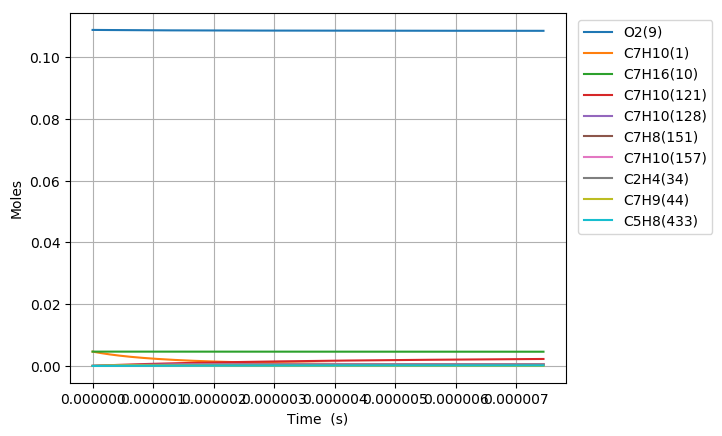

The file beside this chart, header and first rows:
Time (s), Volume (m^3), H(11), O(12), OH(13), H2(14), H2O(15), Ar(16), He(17), HO2(18), H2O2(19), N2, Ne, C7H10(1), CO(2), CO2(3), CH4(4), C2H2(5), C4H4(6), C5H6(7), C5H5(8), O2(9), C7H16(10), C7H10(60)
0.0, 0.004786, 0.0, 0.0, 0.0, 0.0, 0.0, 0.0, 0.0, 0.0, 0.0, 0.8803, 0.0, 0.00463, 0.0, 0.0, 0.0, 0.0, 0.0, 0.0, 0.0, 0.1088, 0.00463, 0.0
2.3134261180987855e-19, 0.004786, 4.3120744126240148e-22, 5.588311975663219e-35, 5.3389282899886304e-35, 2.3269919119372451e-53, 1.7919729720200029e-46, 0.0, 0.0, 1.1021440209230713e-22, 4.1468764161743079e-38, 0.8803, 0.0, 0.00463, 0.0, 0.0, 0.0, 0.0, 0.0, 0.0, 0.0, 0.1088, 0.00463, 8.2721009122736834e-17
6.4775931306766e-19, 0.004786, 1.2073808357139075e-21, 3.2945401381138473e-34, 3.2247126875425936e-34, 3.5165508914357834e-52, 2.1274304045746901e-45, 0.0, 0.0, 3.0860039762392956e-22, 2.5047138600159793e-37, 0.8803, 0.0, 0.00463, 0.0, 0.0, 0.0, 0.0, 0.0, 0.0, 0.0, 0.1088, 0.00463, 2.3161882554350265e-16
1.480592715583223e-18, 0.004786, 2.7597276253336531e-21, 1.5685209257603513e-33, 1.5525603473130289e-33, 3.7829465679816662e-51, 2.0887238274978019e-44, 0.0, 0.0, 7.0537267574905343e-22, 1.2059124182618894e-36, 0.8803, 0.0, 0.00463, 0.0, 0.0, 0.0, 0.0, 0.0, 0.0, 0.0, 0.1088, 0.00463, 5.294144583843926e-16
3.1462595206143488e-18, 0.004786, 5.8644212074400831e-21, 6.8143553239617493e-33, 6.7804389343266175e-33, 3.477182565818242e-50, 1.8474525882727581e-43, 0.0, 0.0, 1.4989183802468163e-21, 5.2665408625906854e-36, 0.8803, 0.0, 0.00463, 0.0, 0.0, 0.0, 0.0, 0.0, 0.0, 0.0, 0.1088, 0.00463, 1.1250057240636058e-15
6.4775931306766e-18, 0.004786, 1.2073808383120694e-20, 2.8376827049143331e-32, 2.8306997847941883e-32, 2.9748079005236431e-49, 1.552895225661447e-42, 0.0, 0.0, 3.0860143822323971e-21, 2.19868090743713e-35, 0.8803, 0.0, 0.00463, 0.0, 0.0, 0.0, 0.0, 0.0, 0.0, 0.0, 0.1088, 0.00463, 2.3161882554117643e-15
1.3140260350801103e-17, 0.004786, 2.4492582780352918e-20, 1.1578498726714028e-31, 1.1564332279413546e-31, 2.4596369822014022e-48, 1.2731573329736797e-41, 0.0, 0.0, 6.2602247581637537e-21, 8.9823597221595122e-35, 0.8803, 0.0, 0.00463, 0.0, 0.0, 0.0, 0.0, 0.0, 0.0, 0.0, 0.1088, 0.00463, 4.6985533180670123e-15
2.646559479105011e-17, 0.004786, 4.9330131758301371e-20, 4.677342151938072e-31, 4.6744880245653221e-31, 2.0001494168564469e-47, 1.0310358221113467e-40, 0.0, 0.0, 1.2608718997866978e-20, 3.6308383186084279e-34, 0.8803, 0.0, 0.00463, 0.0, 0.0, 0.0, 0.0, 0.0, 0.0, 0.0, 0.1088, 0.00463, 9.4632834432132328e-15
5.3116263671548124e-17, 0.004786, 9.9005230448134237e-20, 1.8801646243707565e-30, 1.8795910913629777e-30, 1.6132146958778374e-46, 8.2986733468458748e-40, 0.0, 0.0, 2.530600142863297e-20, 1.4599641461322924e-33, 0.8803, 0.0, 0.00463, 0.0, 0.0, 0.0, 0.0, 0.0, 0.0, 0.0, 0.1088, 0.00463, 1.8992743692848561e-14
1.0641760143254414e-16, 0.004786, 1.9835543076354335e-19, 7.5391558429036187e-30, 7.5380010738889306e-30, 1.2958566849067174e-45, 6.6591628378064246e-39, 0.0, 0.0, 5.0701742095579669e-20, 5.8552698477577402e-33, 0.8803, 0.0, 0.00463, 0.0, 0.0, 0.0, 0.0, 0.0, 0.0, 0.0, 0.1088, 0.00463, 3.8051664189490766e-14
2.1302027695453617e-16, 0.004786, 3.9705584313733321e-19, 3.0193680575715269e-29, 3.0191323386857502e-29, 1.0388454985246822e-44, 5.3354339445193828e-38, 0.0, 0.0, 1.0149792665091701e-19, 2.3452907091431871e-32, 0.8803, 0.0, 0.00463, 0.0, 0.0, 0.0, 0.0, 0.0, 0.0, 0.0, 0.1088, 0.00463, 7.616950517226141e-14
4.262256279985203e-16, 0.004786, 7.9445671485678421e-19, 1.2084906478382849e-28, 1.208439838444174e-28, 8.3200858350001578e-44, 4.2715916395165176e-37, 0.0, 0.0, 2.0310910864551155e-19, 9.388304937649413e-32, 0.8803, 0.0, 0.00463, 0.0, 0.0, 0.0, 0.0, 0.0, 0.0, 0.0, 0.1088, 0.00463, 1.5240518709574764e-13
8.526363300864884e-16, 0.004786, 1.5892586461830651e-18, 4.8354649663431391e-28, 4.8353342932074579e-28, 6.6608758708114458e-43, 3.4185721096439959e-36, 0.0, 0.0, 4.0640672415512986e-19, 3.7573692144583277e-31, 0.8803, 0.0, 0.00463, 0.0, 0.0, 0.0, 0.0, 0.0, 0.0, 0.0, 0.1088, 0.00463, 3.0487655077450019e-13
1.2790470321744565e-15, 0.004786, 2.3840607653966199e-18, 1.0276319163716071e-27, 1.0276070703040898e-27, 1.9779743394377576e-42, 9.7759342935639115e-36, 0.0, 0.0, 6.0977959116986046e-19, 7.9863914072146985e-31, 0.8803, 0.0, 0.00463, 0.0, 0.0, 0.0, 0.0, 0.0, 0.0, 0.0, 0.1088, 0.00463, 4.5734791428503332e-13
1.7054577342624246e-15, 0.004786, 3.1788630724973438e-18, 1.7531066484365044e-27, 1.753064987447368e-27, 4.3108011203849288e-42, 2.0621392159842833e-35, 0.0, 0.0, 8.1322770967438123e-19, 1.36264446879876e-30, 0.8803, 0.0, 0.00463, 0.0, 0.0, 0.0, 0.0, 0.0, 0.0, 0.0, 0.1088, 0.00463, 6.0981927762734707e-13
2.558279138438361e-15, 0.004786, 4.7684681276581501e-18, 3.6297698315544395e-27, 3.6296789009273792e-27, 1.2517307200823705e-41, 5.632654030106107e-35, 0.0, 0.0, 1.2203005572752253e-18, 2.821987463841408e-30, 0.8803, 0.0, 0.00463, 0.0, 0.0, 0.0, 0.0, 0.0, 0.0, 0.0, 0.1088, 0.00463, 9.1476200391717576e-13
3.4111005426142973e-15, 0.004786, 6.3580738737462184e-18, 6.1734772119437657e-27, 6.1733083004229647e-27, 2.7381386783947664e-41, 1.1785780248485315e-34, 0.0, 0.0, 1.6276501313158275e-18, 4.8006760406534904e-30, 0.8803, 0.0, 0.00463, 0.0, 0.0, 0.0, 0.0, 0.0, 0.0, 0.0, 0.1088, 0.00463, 1.2197047295884054e-12
4.2639219467902336e-15, 0.004786, 7.9476803601128002e-18, 9.4318836562052256e-27, 9.4315979056743878e-27, 5.1384658914672744e-41, 2.1456052115954198e-34, 0.0, 0.0, 2.0352961978682347e-18, 7.3361728319447178e-30, 0.8803, 0.0, 0.00463, 0.0, 0.0, 0.0, 0.0, 0.0, 0.0, 0.0, 0.1088, 0.00463, 1.5246474545968528e-12
5.969564755142106e-15, 0.004786, 1.1126895600176775e-17, 1.8137746969918137e-26, 1.8137055082619221e-26, 1.4068590508858654e-40, 5.6652158888961937e-34, 0.0, 0.0, 2.8514964317536108e-18, 1.4115047858404417e-29, 0.8803, 0.0, 0.00463, 0.0, 0.0, 0.0, 0.0, 0.0, 0.0, 0.0, 0.1088, 0.00463, 2.1345329025837833e-12
7.675207563493979e-15, 0.004786, 1.4306113846893645e-17, 2.974651562567722e-26, 2.97451422928255e-26, 2.9674432825870207e-40, 1.1745629921774114e-33, 0.0, 0.0, 3.6689008773405911e-18, 2.3160943517820305e-29, 0.8803, 0.0, 0.00463, 0.0, 0.0, 0.0, 0.0, 0.0, 0.0, 0.0, 0.1088, 0.00463, 2.7444183478788371e-12
1.1086493180197723e-14, 0.004786, 2.0664559358984285e-17, 6.1671982445184803e-26, 6.1668059032392126e-26, 9.0625368635437091e-40, 3.5293037727675286e-33, 0.0, 0.0, 5.3073218909503794e-18, 4.80709296890937e-29, 0.8803, 0.0, 0.00463, 0.0, 0.0, 0.0, 0.0, 0.0, 0.0, 0.0, 0.1088, 0.00463, 3.964189230394564e-12
1.449777879690147e-14, 0.004786, 2.7023016895915465e-17, 1.0520847393554016e-25, 1.0520006713581747e-25, 2.0131069262828381e-39, 7.7852976139230806e-33, 0.0, 0.0, 6.9505590626502305e-18, 8.2090545539648803e-29, 0.8803, 0.0, 0.00463, 0.0, 0.0, 0.0, 0.0, 0.0, 0.0, 0.0, 0.1088, 0.00463, 5.1839601021445644e-12
1.7909064413605213e-14, 0.004786, 3.3381486457495566e-17, 1.6035650532773091e-25, 1.6034119972343726e-25, 3.762936053219108e-39, 1.4494426294737543e-32, 0.0, 0.0, 8.5986123286250011e-18, 1.2524663599536391e-28, 0.8803, 0.0, 0.00463, 0.0, 0.0, 0.0, 0.0, 0.0, 0.0, 0.0, 0.1088, 0.00463, 6.4037309631291298e-12
2.1320350030308958e-14, 0.004786, 3.9739968043625663e-17, 2.2711670028934306e-25, 2.270916204098778e-25, 6.3059325014751516e-39, 2.4223699342885328e-32, 0.0, 0.0, 1.0251481662495873e-17, 1.7756686001721266e-28, 0.8803, 0.0, 0.00463, 0.0, 0.0, 0.0, 0.0, 0.0, 0.0, 0.0, 0.1088, 0.00463, 7.6235018133484743e-12
2.8142921263716448e-14, 0.004786, 5.2456967289317566e-17, 3.9547602893521493e-25, 3.9542127317877116e-25, 1.4330335188075587e-38, 5.4839903518794e-32, 0.0, 0.0, 1.3571668495280625e-17, 3.098021509658467e-28, 0.8803, 0.0, 0.00463, 0.0, 0.0, 0.0, 0.0, 0.0, 0.0, 0.0, 0.1088, 0.00463, 1.0063043481492137e-11
3.496549249712394e-14, 0.004786, 6.5174014632515642e-17, 6.1029175085867872e-25, 6.1019127218121492e-25, 2.7298641293991229e-38, 1.0417061502952305e-31, 0.0, 0.0, 1.6911119475865264e-17, 4.7901804469440331e-28, 0.8803, 0.0, 0.00463, 0.0, 0.0, 0.0, 0.0, 0.0, 0.0, 0.0, 0.1088, 0.00463, 1.2502585106576958e-11
4.178806373053143e-14, 0.004786, 7.7891110072760454e-17, 8.7156947086854965e-25, 8.7140459980026756e-25, 4.6495938689205647e-38, 1.7699098339038707e-31, 0.0, 0.0, 2.0269834530455333e-17, 6.8544791788366127e-28, 0.8803, 0.0, 0.00463, 0.0, 0.0, 0.0, 0.0, 0.0, 0.0, 0.0, 0.1088, 0.00463, 1.4942126688604345e-11
5.543320619734641e-14, 0.004786, 1.033254452428253e-16, 1.5335328938551493e-24, 1.5331784936489841e-24, 1.0866404490448651e-37, 4.1168314655462425e-31, 0.0, 0.0, 2.7045056657975296e-17, 1.2108585888089036e-27, 0.8803, 0.0, 0.00463, 0.0, 0.0, 0.0, 0.0, 0.0, 0.0, 0.0, 0.1088, 0.00463, 1.9821209723492042e-11
6.90783486641614e-14, 0.004786, 1.2875997279623911e-16, 2.3814099014410308e-24, 2.3807795169137374e-24, 2.1099998970338283e-37, 7.9590897275339311e-31, 0.0, 0.0, 3.3897334406712916e-17, 1.8878438352975617e-27, 0.8803, 0.0, 0.00463, 0.0, 0.0, 0.0, 0.0, 0.0, 0.0, 0.0, 0.1088, 0.00463, 2.4700292586165666e-11
8.272349113097638e-14, 0.004786, 1.541946927298038e-16, 3.4152438062804336e-24, 3.4142536264072438e-24, 3.6376060891548719e-37, 1.3664290125948213e-30, 0.0, 0.0, 4.0826667319961263e-17, 2.7182030565021879e-27, 0.8803, 0.0, 0.00463, 0.0, 0.0, 0.0, 0.0, 0.0, 0.0, 0.0, 0.1088, 0.00463, 2.9579375276635347e-11
9.636863359779136e-14, 0.004786, 1.7962960504037175e-16, 4.6350778754614212e-24, 4.6336565807572546e-24, 5.7735876957851119e-37, 2.1599877251286719e-30, 0.0, 0.0, 4.7833054950265769e-17, 3.70373589104576e-27, 0.8803, 0.0, 0.00463, 0.0, 0.0, 0.0, 0.0, 0.0, 0.0, 0.0, 0.1088, 0.00463, 3.4458457794910931e-11
1.1001377606460634e-13, 0.004786, 2.0506470972483996e-16, 6.0409553932546128e-24, 6.0390537689737149e-24, 8.6237660791074478e-37, 3.2133685789418945e-30, 0.0, 0.0, 5.491649685849005e-17, 4.8462448066539251e-27, 0.8803, 0.0, 0.00463, 0.0, 0.0, 0.0, 0.0, 0.0, 0.0, 0.0, 0.1088, 0.00463, 3.9337540141002059e-11
1.373040609982363e-13, 0.004786, 2.5593549620328055e-16, 9.4110139405602575e-24, 9.4081364798922353e-24, 1.6897780602813561e-36, 6.2468774674855352e-30, 0.0, 0.0, 6.9314541793943242e-17, 7.6094115367483008e-27, 0.8803, 0.0, 0.00463, 0.0, 0.0, 0.0, 0.0, 0.0, 0.0, 0.0, 0.1088, 0.00463, 4.9095704316668312e-11
1.6459434593186627e-13, 0.004786, 3.0680705214121175e-16, 1.3525765759606738e-23, 1.3522209939947014e-23, 2.9338832643540897e-36, 1.0761783673253248e-29, 0.0, 0.0, 8.4020798788663342e-17, 1.102216505109702e-26, 0.8803, 0.0, 0.00463, 0.0, 0.0, 0.0, 0.0, 0.0, 0.0, 0.0, 0.1088, 0.00463, 5.8853867803706531e-11
1.9188463086549623e-13, 0.004786, 3.5767937751545382e-16, 1.8385557002438279e-23, 1.8382126575657595e-23, 4.685176755308272e-36, 1.7053255955926625e-29, 0.0, 0.0, 9.9035264647355736e-17, 1.509899264796926e-26, 0.8803, 0.0, 0.00463, 0.0, 0.0, 0.0, 0.0, 0.0, 0.0, 0.0, 0.1088, 0.00463, 6.8612030602185565e-11
2.191749157991262e-13, 0.004786, 4.08552472303541e-16, 2.3990733597039015e-23, 2.3988877551336034e-23, 7.036666124036069e-36, 2.5416802325172013e-29, 0.0, 0.0, 1.1435793631319547e-16, 1.9854404012384578e-26, 0.8803, 0.0, 0.00463, 0.0, 0.0, 0.0, 0.0, 0.0, 0.0, 0.0, 0.1088, 0.00463, 7.8370192712170988e-11
2.4646520073275617e-13, 0.004786, 4.5942633648369987e-16, 3.0341641255530595e-23, 3.0343589016919083e-23, 1.0083881967611457e-35, 3.6148332880230602e-29, 0.0, 0.0, 1.2998881086340051e-16, 2.5302931579681419e-26, 0.8803, 0.0, 0.00463, 0.0, 0.0, 0.0, 0.0, 0.0, 0.0, 0.0, 0.1088, 0.00463, 8.8128354133725226e-11
2.7375548566638616e-13, 0.004786, 5.1030097003483181e-16, 3.7438625494586498e-23, 3.7447519212003502e-23, 1.3924891631386449e-35, 4.9544231276782155e-29, 0.0, 0.0, 1.4592788550557168e-16, 3.14591315347064e-26, 0.8803, 0.0, 0.00463, 0.0, 0.0, 0.0, 0.0, 0.0, 0.0, 0.0, 0.1088, 0.00463, 9.7886514866907643e-11
3.283360555336461e-13, 0.004786, 6.1205254516890951e-16, 5.3872204803038623e-23, 5.3908711233902042e-23, 2.4393265091300976e-35, 8.551732703849691e-29, 0.0, 0.0, 1.7873062453070089e-16, 4.5952892231805299e-26, 0.8803, 0.0, 0.00463, 0.0, 0.0, 0.0, 0.0, 0.0, 0.0, 0.0, 0.1088, 0.00463, 1.1740283426838048e-10
3.82916625400906e-13, 0.004786, 7.13807197549883e-16, 7.329423183994626e-23, 7.3385043281479261e-23, 3.9277199009562719e-35, 1.3571863307058321e-28, 0.0, 0.0, 2.127661335369553e-16, 6.3452615793578025e-26, 0.8803, 0.0, 0.00463, 0.0, 0.0, 0.0, 0.0, 0.0, 0.0, 0.0, 0.1088, 0.00463, 1.3691915091700968e-10
4.374971952681659e-13, 0.004786, 8.1556492703164281e-16, 9.5707463805673372e-23, 9.5891016704704476e-23, 5.9452785019642252e-35, 2.0254145092867577e-28, 0.0, 0.0, 2.4803439455739623e-16, 8.4075613089914597e-26, 0.8803, 0.0, 0.00463, 0.0, 0.0, 0.0, 0.0, 0.0, 0.0, 0.0, 0.1088, 0.00463, 1.5643546481317592e-10
4.920777651354259e-13, 0.004786, 9.1732573347737109e-16, 1.2111465472585162e-22, 1.214429470011776e-22, 8.583674984827637e-35, 2.8839125116189074e-28, 0.0, 0.0, 2.8453539141321076e-16, 1.0793957323083233e-25, 0.8803, 0.0, 0.00463, 0.0, 0.0, 0.0, 0.0, 0.0, 0.0, 0.0, 0.1088, 0.00463, 1.7595177595722408e-10
5.466583350026859e-13, 0.004786, 1.0190896167590733e-15, 1.4951855547444104e-22, 1.5005887297858787e-22, 1.1938645987393394e-34, 3.9568708467177807e-28, 0.0, 0.0, 3.2226910962089413e-16, 1.3516256450210224e-25, 0.8803, 0.0, 0.00463, 0.0, 0.0, 0.0, 0.0, 0.0, 0.0, 0.0, 0.1088, 0.00463, 1.9546808434946642e-10
6.012389048699458e-13, 0.004786, 1.1208565767571347e-15, 1.8092191381653262e-22, 1.8175847124791813e-22, 1.6109994856406242e-34, 5.2686295017704495e-28, 0.0, 0.0, 3.6123553630435961e-16, 1.6586303635084519e-25, 0.8803, 0.0, 0.00463, 0.0, 0.0, 0.0, 0.0, 0.0, 0.0, 0.0, 0.1088, 0.00463, 2.1498438999018602e-10
6.558194747372058e-13, 0.004786, 1.2226266133598974e-15, 2.1532747441805717e-22, 2.1656297446070461e-22, 2.1201592757302519e-34, 6.8436906833307813e-28, 0.0, 0.0, 4.0143466011211217e-16, 2.0015981980510794e-25, 0.8803, 0.0, 0.00463, 0.0, 0.0, 0.0, 0.0, 0.0, 0.0, 0.0, 0.1088, 0.00463, 2.345006928796392e-10
7.104000446044658e-13, 0.004786, 1.3243997264632636e-15, 2.5273797883187358e-22, 2.5449509316733231e-22, 2.7321377940948357e-34, 8.7067306817931747e-28, 0.0, 0.0, 4.4286647113877439e-16, 2.3817212670879576e-25, 0.8803, 0.0, 0.00463, 0.0, 0.0, 0.0, 0.0, 0.0, 0.0, 0.0, 0.1088, 0.00463, 2.5401699301805827e-10
7.649806144717257e-13, 0.004786, 1.4261759159703127e-15, 2.9315616549086426e-22, 2.955789418215914e-22, 3.4581355080895924e-34, 1.0882611167337838e-27, 0.0, 0.0, 4.855309608503854e-16, 2.8001954925410013e-25, 0.8803, 0.0, 0.00463, 0.0, 0.0, 0.0, 0.0, 0.0, 0.0, 0.0, 0.1088, 0.00463, 2.7353329040565373e-10
8.195611843389857e-13, 0.004786, 1.5279551817909392e-15, 3.3658476971603103e-22, 3.3983996898046055e-22, 4.3097595588618903e-34, 1.3396390053297528e-27, 0.0, 0.0, 5.2942812201335491e-16, 3.2582206023809038e-25, 0.8803, 0.0, 0.00463, 0.0, 0.0, 0.0, 0.0, 0.0, 0.0, 0.0, 0.1088, 0.00463, 2.930495850426165e-10
8.741417542062457e-13, 0.004786, 1.6297375238415102e-15, 3.8302652372745869e-22, 3.8730489123063299e-22, 5.2990238320004051e-34, 1.6273331862830394e-27, 0.0, 0.0, 5.7455794862709358e-16, 3.7570001347359752e-25, 0.8803, 0.0, 0.00463, 0.0, 0.0, 0.0, 0.0, 0.0, 0.0, 0.0, 0.1088, 0.00463, 3.1256587692911931e-10
9.287223240735056e-13, 0.004786, 1.7315229420445362e-15, 4.3248415664897377e-22, 4.3800163040938732e-22, 6.4383489965678304e-34, 1.9538917534845443e-27, 0.0, 0.0, 6.2092043586018139e-16, 4.2977414389796858e-25, 0.8803, 0.0, 0.00463, 0.0, 0.0, 0.0, 0.0, 0.0, 0.0, 0.0, 0.1088, 0.00463, 3.3208216606531912e-10
9.833028939407656e-13, 0.004786, 1.833311436328364e-15, 4.8496039450871576e-22, 4.9195925397617914e-22, 7.740562511975086e-34, 2.3218853703535308e-27, 0.0, 0.0, 6.6851557998980316e-16, 4.8816556747300148e-25, 0.8803, 0.0, 0.00463, 0.0, 0.0, 0.0, 0.0, 0.0, 0.0, 0.0, 0.1088, 0.00463, 3.5159845245135789e-10
1e-12, 0.004786, 1.8644508477572692e-15, 5.0161713734897629e-22, 5.0912175687434335e-22, 8.1734895165908705e-34, 2.4431350877393409e-27, 0.0, 0.0, 6.8332195169485067e-16, 5.0690950416086011e-25, 0.8803, 0.0, 0.00463, 0.0, 0.0, 0.0, 0.0, 0.0, 0.0, 0.0, 0.1088, 0.00463, 3.5756880920065547e-10
1.0378834638080256e-12, 0.004786, 1.9351030066268794e-15, 5.4045796024114835e-22, 5.4920791850582402e-22, 9.2188986378505606e-34, 2.7339081525878669e-27, 0.0, 0.0, 7.1734337834423097e-16, 5.5099578114416201e-25, 0.8803, 0.0, 0.00463, 0.0, 0.0, 0.0, 0.0, 0.0, 0.0, 0.0, 0.1088, 0.00463, 3.7111473608736435e-10
1.0924640336752856e-12, 0.004786, 2.0368976528792272e-15, 5.9897957369171592e-22, 6.0977881618680327e-22, 1.0886998461865774e-33, 3.1925785097814875e-27, 0.0, 0.0, 7.6740382924821132e-16, 6.1838666292487442e-25, 0.8803, 0.0, 0.00463, 0.0, 0.0, 0.0, 0.0, 0.0, 0.0, 0.0, 0.1088, 0.00463, 3.906310169734555e-10
1.1470446035425455e-12, 0.004786, 2.1386953750295455e-15, 6.6052795162187488e-22, 6.7370412412301308e-22, 1.2758909934098951e-33, 3.7005399464287111e-27, 0.0, 0.0, 8.1869693197114817e-16, 6.9046047199903458e-25, 0.8803, 0.0, 0.00463, 0.0, 0.0, 0.0, 0.0, 0.0, 0.0, 0.0, 0.1088, 0.00463, 4.1014729510973716e-10
1.2016251734098055e-12, 0.004786, 2.2404961730267125e-15, 7.25105807712939e-22, 7.4101695625409039e-22, 1.484908789559025e-33, 4.2604618228901689e-27, 0.0, 0.0, 8.7122268667794727e-16, 7.6733984876401772e-25, 0.8803, 0.0, 0.00463, 0.0, 0.0, 0.0, 0.0, 0.0, 0.0, 0.0, 0.1088, 0.00463, 4.2966357049630539e-10
1.2562057432770655e-12, 0.004786, 2.3423000468241065e-15, 7.9271585256922506e-22, 8.1175131776757531e-22, 1.7172394101607421e-33, 4.875040078569148e-27, 0.0, 0.0, 9.2498109438236539e-16, 8.4914781483541136e-25, 0.8803, 0.0, 0.00463, 0.0, 0.0, 0.0, 0.0, 0.0, 0.0, 0.0, 0.1088, 0.00463, 4.4917984313324741e-10
1.3107863131443254e-12, 0.004786, 2.4441069963793777e-15, 8.6336079372148937e-22, 8.8594206189982932e-22, 1.9744097246013359e-33, 5.5469979201100013e-27, 0.0, 0.0, 9.7997215690273372e-16, 9.3600777306162389e-25, 0.8803, 0.0, 0.00463, 0.0, 0.0, 0.0, 0.0, 0.0, 0.0, 0.0, 0.1088, 0.00463, 4.6869611302064221e-10
1.3653668830115854e-12, 0.004786, 2.5459170216542298e-15, 9.3704333563082555e-22, 9.6362484901055805e-22, 2.2579872989133966e-33, 6.2790864767224073e-27, 0.0, 0.0, 1.0361958768199326e-15, 1.0280435075581304e-24, 0.8803, 0.0, 0.00463, 0.0, 0.0, 0.0, 0.0, 0.0, 0.0, 0.0, 0.1088, 0.00463, 4.8821238015856149e-10
1.4199474528788454e-12, 0.004786, 2.6477301226142161e-15, 1.0137661796925971e-21, 1.0448361078057018e-21, 2.5695803986898807e-33, 7.0740854240516756e-27, 0.0, 0.0, 1.0936522574375123e-15, 1.1253791837414392e-24, 0.8803, 0.0, 0.00463, 0.0, 0.0, 0.0, 0.0, 0.0, 0.0, 0.0, 0.1088, 0.00463, 5.0772864454707035e-10
... 715 more rows
